Run: headless pygame with SDL's dummy video driver; simulated clock (each Clock.tick advances the game by its frame time, no real sleeping); random seed 0; keys injected as events and as key.get_pressed() state; no mouse input.
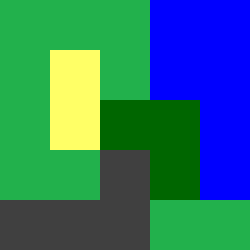
Frame 1 of 4 · flips 1–60 · no input
Frame 2 of 4 · flips 61–180 · tapped SPACE, RETURN · held RIGHT (→), D · screen unchanged from frame 1, image omitted
Frame 3 of 4 · flips 181–300 · held DOWN (↓), S · screen unchanged from frame 2, image omitted
Frame 4 of 4 · flips 301–420 · held LEFT (←), A, UP (↑), W · screen unchanged from frame 3, image omitted

The pygame program that drew these frames:

import pygame
import math

# Definir as cores dos diferentes tipos de terreno
GRAMA = (124, 252, 0)
AREIA = (244, 164, 96)
FLORESTA = (34, 139, 34)
MONTANHA = (139, 137, 137)
AGUA = (30, 144, 255)

# Definir o custo de cada tipo de terreno
CUSTO = {
    GRAMA: 10,
    AREIA: 20,
    FLORESTA: 100,
    MONTANHA: 150,
    AGUA: 180
}

# Inicializar o pygame
pygame.init()

# Definir as dimensões da tela e o tamanho dos tiles
LARGURA_TELA = 250
ALTURA_TELA = 250
TAMANHO_TILE = 50

# Criar a janela
screen = pygame.display.set_mode((LARGURA_TELA, ALTURA_TELA))

# Definir as dimensões da matriz do terreno
LINHAS = 5
COLUNAS = 5

# Definir o terreno manualmente
terreno = [
    [GRAMA, GRAMA, GRAMA, AGUA, AGUA],
    [GRAMA, AREIA, GRAMA, AGUA, AGUA],
    [GRAMA, AREIA, FLORESTA, FLORESTA, AGUA],
    [GRAMA, GRAMA, MONTANHA, FLORESTA, AGUA],
    [MONTANHA, MONTANHA, MONTANHA, GRAMA, GRAMA]
]

# Definir a fonte do texto
fonte = pygame.font.SysFont(None, 18)

# Loop principal do jogo
while True:
    # Capturar os eventos do pygame
    for event in pygame.event.get():
        if event.type == pygame.QUIT:
            pygame.quit()
            quit()
    
    # Desenhar o terreno na tela
    for linha in range(LINHAS):
        for coluna in range(COLUNAS):
            # Define a cor da célula com base no valor de custo
            if terreno[linha][coluna] == GRAMA:
                cor = (34, 177, 76)  # Verde para a grama
            elif terreno[linha][coluna] == AREIA:
                cor = (255, 255, 102)  # Amarelo para a areia
            elif terreno[linha][coluna] == FLORESTA:
                cor = (0, 102, 0)  # Verde escuro para a floresta
            elif terreno[linha][coluna] == MONTANHA:
                cor = (64, 64, 64)  # Cinza para a montanha
            elif terreno[linha][coluna] == AGUA:
                cor = (0, 0, 255)  # Azul para a água
            
            # Desenhar o tile na tela
            pygame.draw.rect(screen, cor, (coluna * TAMANHO_TILE, linha * TAMANHO_TILE, TAMANHO_TILE, TAMANHO_TILE))

    # Atualizar a tela
    pygame.display.update()
